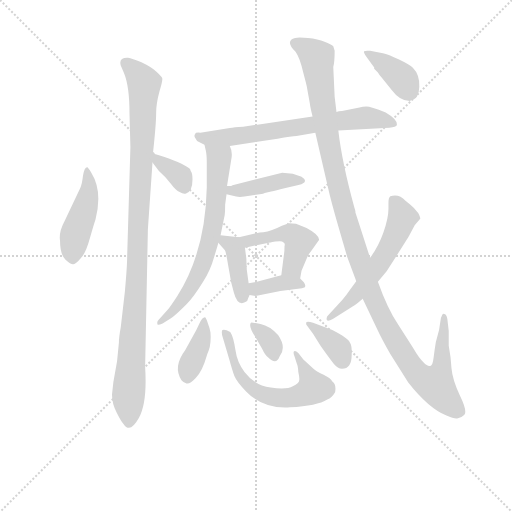
t = 0.00 s
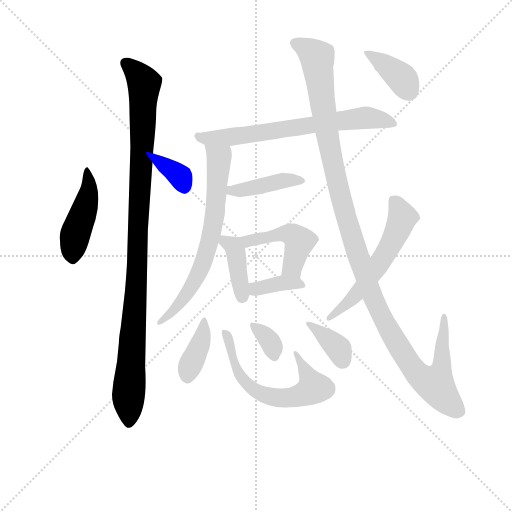
t = 2.23 s
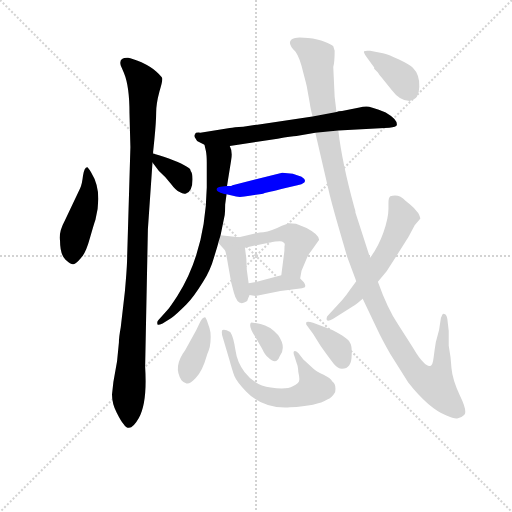
t = 4.45 s
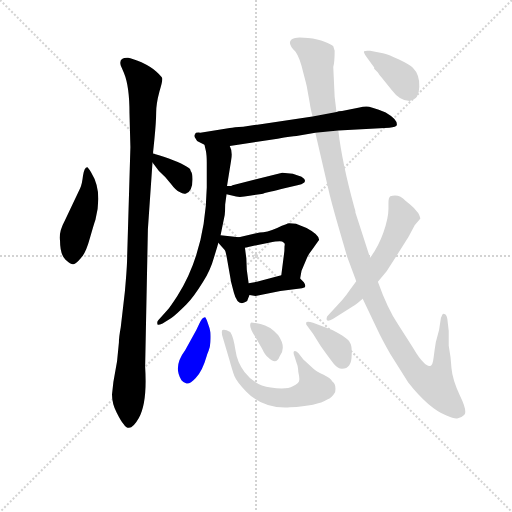
t = 6.68 s
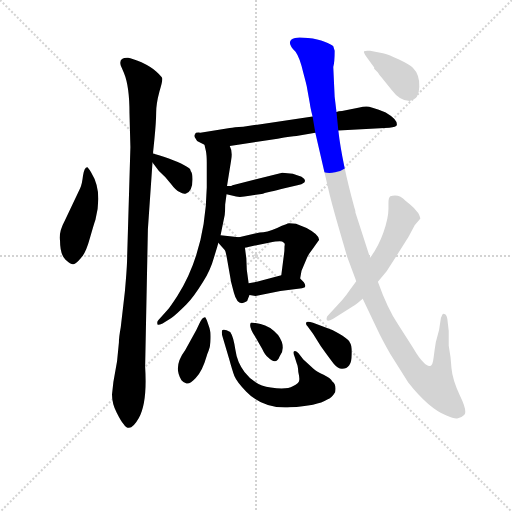
t = 8.91 s
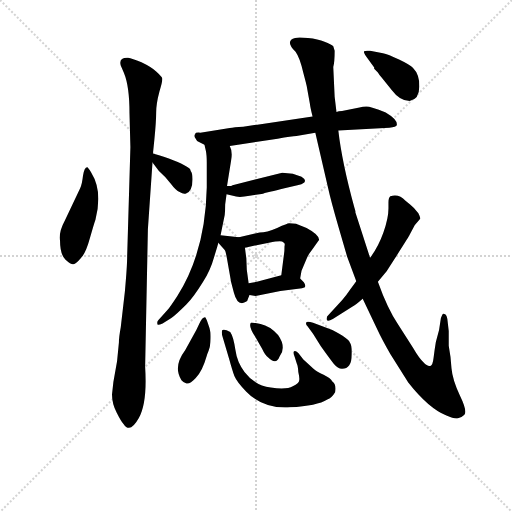
t = 11.13 s

The animated SVG that drew these frames (rendered in a browser with its animation timeline set to each time). Animation: 16 CSS @keyframes rules; one cycle of 11.13 s.

<svg version="1.1" viewBox="0 0 1024 1024" xmlns="http://www.w3.org/2000/svg">
  <g stroke="lightgray" stroke-dasharray="1,1" stroke-width="1" transform="scale(4, 4)">
    <line x1="0" y1="0" x2="256" y2="256"></line>
    <line x1="256" y1="0" x2="0" y2="256"></line>
    <line x1="128" y1="0" x2="128" y2="256"></line>
    <line x1="0" y1="128" x2="256" y2="128"></line>
  </g>
<g transform="scale(0.92, -0.92) translate(60, -900)">
   <style type="text/css">
    @keyframes keyframes0 {
      from {
       stroke: blue;
       stroke-dashoffset: 454;
       stroke-width: 128;
       }
       60% {
       animation-timing-function: step-end;
       stroke: blue;
       stroke-dashoffset: 0;
       stroke-width: 128;
       }
       to {
       stroke: black;
       stroke-width: 1024;
       }
       }
       #make-me-a-hanzi-animation-0 {
         animation: keyframes0 0.619466s both;
         animation-delay: 0.000000s;
         animation-timing-function: linear;
       }
    @keyframes keyframes1 {
      from {
       stroke: blue;
       stroke-dashoffset: 1053;
       stroke-width: 128;
       }
       77% {
       animation-timing-function: step-end;
       stroke: blue;
       stroke-dashoffset: 0;
       stroke-width: 128;
       }
       to {
       stroke: black;
       stroke-width: 1024;
       }
       }
       #make-me-a-hanzi-animation-1 {
         animation: keyframes1 1.106934s both;
         animation-delay: 0.619466s;
         animation-timing-function: linear;
       }
    @keyframes keyframes2 {
      from {
       stroke: blue;
       stroke-dashoffset: 350;
       stroke-width: 128;
       }
       53% {
       animation-timing-function: step-end;
       stroke: blue;
       stroke-dashoffset: 0;
       stroke-width: 128;
       }
       to {
       stroke: black;
       stroke-width: 1024;
       }
       }
       #make-me-a-hanzi-animation-2 {
         animation: keyframes2 0.534831s both;
         animation-delay: 1.726400s;
         animation-timing-function: linear;
       }
    @keyframes keyframes3 {
      from {
       stroke: blue;
       stroke-dashoffset: 687;
       stroke-width: 128;
       }
       69% {
       animation-timing-function: step-end;
       stroke: blue;
       stroke-dashoffset: 0;
       stroke-width: 128;
       }
       to {
       stroke: black;
       stroke-width: 1024;
       }
       }
       #make-me-a-hanzi-animation-3 {
         animation: keyframes3 0.809082s both;
         animation-delay: 2.261230s;
         animation-timing-function: linear;
       }
    @keyframes keyframes4 {
      from {
       stroke: blue;
       stroke-dashoffset: 682;
       stroke-width: 128;
       }
       69% {
       animation-timing-function: step-end;
       stroke: blue;
       stroke-dashoffset: 0;
       stroke-width: 128;
       }
       to {
       stroke: black;
       stroke-width: 1024;
       }
       }
       #make-me-a-hanzi-animation-4 {
         animation: keyframes4 0.805013s both;
         animation-delay: 3.070312s;
         animation-timing-function: linear;
       }
    @keyframes keyframes5 {
      from {
       stroke: blue;
       stroke-dashoffset: 415;
       stroke-width: 128;
       }
       57% {
       animation-timing-function: step-end;
       stroke: blue;
       stroke-dashoffset: 0;
       stroke-width: 128;
       }
       to {
       stroke: black;
       stroke-width: 1024;
       }
       }
       #make-me-a-hanzi-animation-5 {
         animation: keyframes5 0.587728s both;
         animation-delay: 3.875326s;
         animation-timing-function: linear;
       }
    @keyframes keyframes6 {
      from {
       stroke: blue;
       stroke-dashoffset: 397;
       stroke-width: 128;
       }
       56% {
       animation-timing-function: step-end;
       stroke: blue;
       stroke-dashoffset: 0;
       stroke-width: 128;
       }
       to {
       stroke: black;
       stroke-width: 1024;
       }
       }
       #make-me-a-hanzi-animation-6 {
         animation: keyframes6 0.573079s both;
         animation-delay: 4.463053s;
         animation-timing-function: linear;
       }
    @keyframes keyframes7 {
      from {
       stroke: blue;
       stroke-dashoffset: 469;
       stroke-width: 128;
       }
       60% {
       animation-timing-function: step-end;
       stroke: blue;
       stroke-dashoffset: 0;
       stroke-width: 128;
       }
       to {
       stroke: black;
       stroke-width: 1024;
       }
       }
       #make-me-a-hanzi-animation-7 {
         animation: keyframes7 0.631673s both;
         animation-delay: 5.036133s;
         animation-timing-function: linear;
       }
    @keyframes keyframes8 {
      from {
       stroke: blue;
       stroke-dashoffset: 361;
       stroke-width: 128;
       }
       54% {
       animation-timing-function: step-end;
       stroke: blue;
       stroke-dashoffset: 0;
       stroke-width: 128;
       }
       to {
       stroke: black;
       stroke-width: 1024;
       }
       }
       #make-me-a-hanzi-animation-8 {
         animation: keyframes8 0.543783s both;
         animation-delay: 5.667806s;
         animation-timing-function: linear;
       }
    @keyframes keyframes9 {
      from {
       stroke: blue;
       stroke-dashoffset: 386;
       stroke-width: 128;
       }
       56% {
       animation-timing-function: step-end;
       stroke: blue;
       stroke-dashoffset: 0;
       stroke-width: 128;
       }
       to {
       stroke: black;
       stroke-width: 1024;
       }
       }
       #make-me-a-hanzi-animation-9 {
         animation: keyframes9 0.564128s both;
         animation-delay: 6.211589s;
         animation-timing-function: linear;
       }
    @keyframes keyframes10 {
      from {
       stroke: blue;
       stroke-dashoffset: 621;
       stroke-width: 128;
       }
       67% {
       animation-timing-function: step-end;
       stroke: blue;
       stroke-dashoffset: 0;
       stroke-width: 128;
       }
       to {
       stroke: black;
       stroke-width: 1024;
       }
       }
       #make-me-a-hanzi-animation-10 {
         animation: keyframes10 0.755371s both;
         animation-delay: 6.775716s;
         animation-timing-function: linear;
       }
    @keyframes keyframes11 {
      from {
       stroke: blue;
       stroke-dashoffset: 340;
       stroke-width: 128;
       }
       53% {
       animation-timing-function: step-end;
       stroke: blue;
       stroke-dashoffset: 0;
       stroke-width: 128;
       }
       to {
       stroke: black;
       stroke-width: 1024;
       }
       }
       #make-me-a-hanzi-animation-11 {
         animation: keyframes11 0.526693s both;
         animation-delay: 7.531087s;
         animation-timing-function: linear;
       }
    @keyframes keyframes12 {
      from {
       stroke: blue;
       stroke-dashoffset: 365;
       stroke-width: 128;
       }
       54% {
       animation-timing-function: step-end;
       stroke: blue;
       stroke-dashoffset: 0;
       stroke-width: 128;
       }
       to {
       stroke: black;
       stroke-width: 1024;
       }
       }
       #make-me-a-hanzi-animation-12 {
         animation: keyframes12 0.547038s both;
         animation-delay: 8.057780s;
         animation-timing-function: linear;
       }
    @keyframes keyframes13 {
      from {
       stroke: blue;
       stroke-dashoffset: 1234;
       stroke-width: 128;
       }
       80% {
       animation-timing-function: step-end;
       stroke: blue;
       stroke-dashoffset: 0;
       stroke-width: 128;
       }
       to {
       stroke: black;
       stroke-width: 1024;
       }
       }
       #make-me-a-hanzi-animation-13 {
         animation: keyframes13 1.254232s both;
         animation-delay: 8.604818s;
         animation-timing-function: linear;
       }
    @keyframes keyframes14 {
      from {
       stroke: blue;
       stroke-dashoffset: 571;
       stroke-width: 128;
       }
       65% {
       animation-timing-function: step-end;
       stroke: blue;
       stroke-dashoffset: 0;
       stroke-width: 128;
       }
       to {
       stroke: black;
       stroke-width: 1024;
       }
       }
       #make-me-a-hanzi-animation-14 {
         animation: keyframes14 0.714681s both;
         animation-delay: 9.859049s;
         animation-timing-function: linear;
       }
    @keyframes keyframes15 {
      from {
       stroke: blue;
       stroke-dashoffset: 379;
       stroke-width: 128;
       }
       55% {
       animation-timing-function: step-end;
       stroke: blue;
       stroke-dashoffset: 0;
       stroke-width: 128;
       }
       to {
       stroke: black;
       stroke-width: 1024;
       }
       }
       #make-me-a-hanzi-animation-15 {
         animation: keyframes15 0.558431s both;
         animation-delay: 10.573730s;
         animation-timing-function: linear;
       }
</style>
<path d="M 114.5 491.5 L 80.5 419.5 Q 67.5 395.5 70.5 376.5 Q 70.5 346.5 82.5 335.5 Q 94.5 324.5 99.5 325.5 Q 105.5 326.5 115.5 338.5 Q 126.5 349.5 135.5 382.5 Q 144.5 414.5 147.5 422.5 Q 163.5 484.5 138.5 524.5 Q 131.5 536.5 129.5 536.5 Q 123.5 536.5 120.5 518.5 Q 118.5 500.5 114.5 491.5 Z" fill="lightgray"></path> 
<path d="M 198.5 155.5 L 194.5 114.5 L 186.5 69.5 L 183.5 42.5 Q 183.5 22.5 193.5 3.5 Q 203.5 -16.5 208.5 -21.5 Q 222.5 -43.5 241.5 -9.5 Q 260.5 23.5 255.5 102.5 L 261.5 401.5 L 271.5 546.5 L 272.5 566.5 L 275.5 595.5 Q 279.5 636.5 279.5 655.5 Q 279.5 674.5 286.5 700.5 Q 294.5 726.5 292.5 730.5 Q 291.5 733.5 279.5 744.5 Q 268.5 754.5 247.5 764.5 Q 226.5 773.5 218.5 774.5 Q 197.5 775.5 202.5 757.5 L 209.5 741.5 Q 221.5 712.5 221.5 654.5 L 223.5 580.5 L 216.5 344.5 Q 216.5 321.5 211.5 266.5 L 202.5 188.5 Q 198.5 166.5 198.5 155.5 Z" fill="lightgray"></path> 
<path d="M 271.5 546.5 L 285.5 528.5 Q 299.5 516.5 310.5 501.5 Q 322.5 485.5 330.5 482.5 Q 338.5 477.5 344.5 479.5 Q 358.5 484.5 358.5 510.5 Q 358.5 524.5 354.5 528.5 Q 354.5 533.5 344.5 538.5 Q 327.5 550.5 272.5 566.5 C 251.5 572.5 253.5 570.5 271.5 546.5 Z" fill="lightgray"></path> 
<path d="M 439.5 582.5 L 543.5 598.5 Q 574.5 604.5 584.5 604.5 L 625.5 611.5 L 675.5 616.5 L 786.5 622.5 Q 801.5 623.5 802.5 627.5 Q 805.5 639.5 778.5 655.5 Q 745.5 668.5 736.5 668.5 Q 728.5 668.5 721.5 666.5 L 683.5 658.5 Q 675.5 658.5 671.5 656.5 L 619.5 646.5 L 468.5 624.5 Q 448.5 623.5 439.5 621.5 L 375.5 611.5 Q 364.5 612.5 364.5 608.5 Q 360.5 604.5 365.5 598.5 Q 368.5 592.5 370.5 592.5 L 384.5 585.5 L 439.5 582.5 Z" fill="lightgray"></path> 
<path d="M 384.5 585.5 L 387.5 572.5 Q 389.5 563.5 389.5 546.5 L 389.5 492.5 Q 386.5 352.5 325.5 256.5 Q 308.5 230.5 304.5 226.5 L 284.5 204.5 Q 280.5 200.5 282.5 194.5 Q 283.5 192.5 293.5 196.5 L 312.5 208.5 Q 322.5 215.5 345.5 238.5 Q 360.5 253.5 381.5 287.5 Q 397.5 312.5 405.5 341.5 Q 414.5 370.5 414.5 372.5 L 419.5 388.5 L 428.5 432.5 Q 429.5 440.5 429.5 455.5 L 432.5 477.5 L 433.5 495.5 L 442.5 551.5 Q 446.5 569.5 439.5 582.5 C 430.5 611.5 377.5 614.5 384.5 585.5 Z" fill="lightgray"></path> 
<path d="M 432.5 477.5 L 446.5 474.5 Q 458.5 469.5 482.5 474.5 L 508.5 478.5 Q 511.5 478.5 515.5 480.5 L 529.5 483.5 Q 539.5 485.5 558.5 490.5 L 586.5 497.5 Q 596.5 498.5 601.5 503.5 Q 606.5 508.5 595.5 515.5 L 576.5 522.5 L 553.5 524.5 L 445.5 497.5 Q 443.5 495.5 433.5 495.5 C 403.5 494.5 403.5 483.5 432.5 477.5 Z" fill="lightgray"></path> 
<path d="M 414.5 372.5 L 428.5 356.5 Q 430.5 354.5 433.5 337.5 L 442.5 286.5 L 448.5 263.5 Q 456.5 233.5 473.5 243.5 Q 478.5 244.5 479.5 251.5 L 482.5 258.5 L 480.5 284.5 L 476.5 313.5 L 475.5 338.5 Q 474.5 345.5 472.5 361.5 C 469.5 383.5 469.5 383.5 459.5 384.5 L 419.5 388.5 C 398.5 390.5 398.5 390.5 414.5 372.5 Z" fill="lightgray"></path> 
<path d="M 592.5 294.5 L 595.5 311.5 L 606.5 337.5 Q 610.5 347.5 616.5 354.5 L 633.5 378.5 Q 634.5 389.5 606.5 404.5 L 583.5 413.5 L 568.5 414.5 Q 565.5 414.5 542.5 404.5 Q 519.5 394.5 504.5 394.5 L 459.5 384.5 C 430.5 377.5 443.5 355.5 472.5 361.5 L 524.5 372.5 Q 553.5 377.5 555.5 373.5 Q 560.5 372.5 558.5 364.5 Q 558.5 353.5 557.5 348.5 L 551.5 301.5 C 547.5 271.5 587.5 264.5 592.5 294.5 Z" fill="lightgray"></path> 
<path d="M 482.5 258.5 L 495.5 256.5 L 549.5 267.5 L 596.5 273.5 Q 608.5 274.5 600.5 286.5 L 592.5 294.5 C 578.5 308.5 578.5 308.5 551.5 301.5 L 498.5 287.5 L 480.5 284.5 C 450.5 279.5 452.5 263.5 482.5 258.5 Z" fill="lightgray"></path> 
<path d="M 357.5 165.5 L 342.5 138.5 Q 315.5 102.5 334.5 73.5 Q 339.5 67.5 345.5 66.5 Q 352.5 64.5 365.5 78.5 Q 379.5 91.5 389.5 126.5 Q 390.5 130.5 393.5 137.5 Q 396.5 143.5 397.5 156.5 Q 398.5 168.5 397.5 177.5 Q 396.5 185.5 391.5 198.5 Q 387.5 210.5 385.5 210.5 Q 379.5 210.5 373.5 196.5 Q 367.5 182.5 357.5 165.5 Z" fill="lightgray"></path> 
<path d="M 621.5 98.5 L 599.5 118.5 L 588.5 132.5 Q 582.5 138.5 579.5 136.5 Q 576.5 134.5 580.5 124.5 L 585.5 108.5 Q 587.5 105.5 588.5 91.5 Q 591.5 78.5 590.5 73.5 Q 590.5 67.5 576.5 60.5 Q 563.5 52.5 528.5 57.5 Q 494.5 61.5 471.5 91.5 Q 455.5 111.5 451.5 140.5 Q 447.5 168.5 440.5 178.5 Q 427.5 185.5 423.5 182.5 Q 420.5 178.5 424.5 165.5 L 438.5 118.5 Q 444.5 96.5 449.5 82.5 Q 455.5 68.5 475.5 48.5 Q 512.5 10.5 570.5 14.5 Q 629.5 17.5 651.5 31.5 Q 661.5 35.5 668.5 47.5 Q 671.5 64.5 662.5 70.5 Q 658.5 78.5 643.5 85.5 Q 628.5 92.5 621.5 98.5 Z" fill="lightgray"></path> 
<path d="M 547.5 124.5 Q 563.5 144.5 544.5 171.5 Q 526.5 191.5 506.5 195.5 Q 486.5 199.5 485.5 198.5 Q 479.5 191.5 494.5 168.5 L 509.5 142.5 Q 516.5 127.5 522.5 123.5 Q 540.5 105.5 547.5 124.5 Z" fill="lightgray"></path> 
<path d="M 704.5 128.5 Q 705.5 149.5 700.5 155.5 Q 698.5 163.5 662.5 182.5 L 620.5 198.5 Q 606.5 202.5 605.5 198.5 Q 604.5 194.5 608.5 190.5 L 620.5 174.5 L 637.5 147.5 Q 657.5 119.5 665.5 109.5 Q 674.5 98.5 683.5 98.5 Q 704.5 98.5 704.5 128.5 Z" fill="lightgray"></path> 
<path d="M 625.5 611.5 L 652.5 494.5 Q 659.5 462.5 676.5 404.5 L 694.5 342.5 L 714.5 288.5 L 728.5 250.5 L 758.5 187.5 Q 770.5 161.5 788.5 130.5 L 827.5 68.5 Q 871.5 12.5 910.5 -3.5 Q 928.5 -11.5 935.5 -9.5 Q 942.5 -8.5 949.5 -1.5 Q 956.5 5.5 939.5 40.5 Q 923.5 75.5 921.5 99.5 Q 920.5 122.5 915.5 148.5 L 915.5 180.5 L 912.5 206.5 Q 910.5 217.5 905.5 217.5 Q 903.5 219.5 901.5 215.5 L 898.5 208.5 L 894.5 182.5 L 887.5 156.5 Q 884.5 138.5 882.5 121.5 Q 880.5 104.5 875.5 104.5 Q 869.5 102.5 860.5 112.5 Q 851.5 120.5 837.5 144.5 L 805.5 194.5 Q 782.5 228.5 761.5 287.5 L 744.5 339.5 L 712.5 438.5 Q 713.5 439.5 710.5 448.5 Q 683.5 546.5 675.5 616.5 L 671.5 656.5 L 667.5 689.5 L 664.5 754.5 Q 667.5 764.5 667.5 789.5 L 664.5 799.5 Q 660.5 803.5 645.5 809.5 Q 631.5 815.5 609.5 817.5 Q 587.5 819.5 581.5 817.5 Q 558.5 811.5 582.5 787.5 Q 591.5 775.5 599.5 741.5 L 604.5 722.5 Q 607.5 710.5 607.5 708.5 L 613.5 675.5 Q 614.5 666.5 619.5 646.5 L 625.5 611.5 Z" fill="lightgray"></path> 
<path d="M 714.5 288.5 L 700.5 269.5 Q 693.5 258.5 683.5 247.5 L 654.5 215.5 Q 648.5 210.5 650.5 204.5 Q 652.5 200.5 663.5 206.5 L 706.5 233.5 Q 712.5 236.5 728.5 250.5 L 761.5 287.5 L 780.5 310.5 L 802.5 344.5 Q 830.5 388.5 830.5 389.5 L 841.5 410.5 L 853.5 424.5 Q 854.5 426.5 849.5 436.5 Q 839.5 449.5 831.5 455.5 L 821.5 463.5 Q 807.5 479.5 788.5 473.5 Q 784.5 470.5 784.5 460.5 L 784.5 446.5 Q 784.5 425.5 773.5 394.5 Q 762.5 363.5 744.5 339.5 L 714.5 288.5 Z" fill="lightgray"></path> 
<path d="M 830.5 680.5 Q 851.5 684.5 851.5 711.5 Q 852.5 737.5 837.5 752.5 Q 832.5 758.5 807.5 770.5 Q 783.5 782.5 772.5 784.5 L 744.5 789.5 Q 734.5 790.5 731.5 788.5 Q 729.5 786.5 736.5 776.5 L 753.5 753.5 Q 752.5 751.5 754.5 749.5 L 761.5 742.5 Q 765.5 735.5 770.5 730.5 L 791.5 704.5 Q 809.5 680.5 830.5 680.5 Z" fill="lightgray"></path> 
      <clipPath id="make-me-a-hanzi-clip-0">
      <path d="M 114.5 491.5 L 80.5 419.5 Q 67.5 395.5 70.5 376.5 Q 70.5 346.5 82.5 335.5 Q 94.5 324.5 99.5 325.5 Q 105.5 326.5 115.5 338.5 Q 126.5 349.5 135.5 382.5 Q 144.5 414.5 147.5 422.5 Q 163.5 484.5 138.5 524.5 Q 131.5 536.5 129.5 536.5 Q 123.5 536.5 120.5 518.5 Q 118.5 500.5 114.5 491.5 Z" fill="lightgray"></path>
      </clipPath>
      <path clip-path="url(#make-me-a-hanzi-clip-0)" d="M 131.5 528.5 L 129.5 464.5 L 103.5 389.5 L 98.5 335.5 " fill="none" id="make-me-a-hanzi-animation-0" stroke-dasharray="326 652" stroke-linecap="round"></path>

      <clipPath id="make-me-a-hanzi-clip-1">
      <path d="M 198.5 155.5 L 194.5 114.5 L 186.5 69.5 L 183.5 42.5 Q 183.5 22.5 193.5 3.5 Q 203.5 -16.5 208.5 -21.5 Q 222.5 -43.5 241.5 -9.5 Q 260.5 23.5 255.5 102.5 L 261.5 401.5 L 271.5 546.5 L 272.5 566.5 L 275.5 595.5 Q 279.5 636.5 279.5 655.5 Q 279.5 674.5 286.5 700.5 Q 294.5 726.5 292.5 730.5 Q 291.5 733.5 279.5 744.5 Q 268.5 754.5 247.5 764.5 Q 226.5 773.5 218.5 774.5 Q 197.5 775.5 202.5 757.5 L 209.5 741.5 Q 221.5 712.5 221.5 654.5 L 223.5 580.5 L 216.5 344.5 Q 216.5 321.5 211.5 266.5 L 202.5 188.5 Q 198.5 166.5 198.5 155.5 Z" fill="lightgray"></path>
      </clipPath>
      <path clip-path="url(#make-me-a-hanzi-clip-1)" d="M 213.5 762.5 L 231.5 748.5 L 253.5 717.5 L 220.5 -17.5 " fill="none" id="make-me-a-hanzi-animation-1" stroke-dasharray="925 1850" stroke-linecap="round"></path>

      <clipPath id="make-me-a-hanzi-clip-2">
      <path d="M 271.5 546.5 L 285.5 528.5 Q 299.5 516.5 310.5 501.5 Q 322.5 485.5 330.5 482.5 Q 338.5 477.5 344.5 479.5 Q 358.5 484.5 358.5 510.5 Q 358.5 524.5 354.5 528.5 Q 354.5 533.5 344.5 538.5 Q 327.5 550.5 272.5 566.5 C 251.5 572.5 253.5 570.5 271.5 546.5 Z" fill="lightgray"></path>
      </clipPath>
      <path clip-path="url(#make-me-a-hanzi-clip-2)" d="M 282.5 561.5 L 284.5 549.5 L 332.5 514.5 L 340.5 493.5 " fill="none" id="make-me-a-hanzi-animation-2" stroke-dasharray="222 444" stroke-linecap="round"></path>

      <clipPath id="make-me-a-hanzi-clip-3">
      <path d="M 439.5 582.5 L 543.5 598.5 Q 574.5 604.5 584.5 604.5 L 625.5 611.5 L 675.5 616.5 L 786.5 622.5 Q 801.5 623.5 802.5 627.5 Q 805.5 639.5 778.5 655.5 Q 745.5 668.5 736.5 668.5 Q 728.5 668.5 721.5 666.5 L 683.5 658.5 Q 675.5 658.5 671.5 656.5 L 619.5 646.5 L 468.5 624.5 Q 448.5 623.5 439.5 621.5 L 375.5 611.5 Q 364.5 612.5 364.5 608.5 Q 360.5 604.5 365.5 598.5 Q 368.5 592.5 370.5 592.5 L 384.5 585.5 L 439.5 582.5 Z" fill="lightgray"></path>
      </clipPath>
      <path clip-path="url(#make-me-a-hanzi-clip-3)" d="M 371.5 604.5 L 392.5 598.5 L 473.5 605.5 L 736.5 644.5 L 796.5 630.5 " fill="none" id="make-me-a-hanzi-animation-3" stroke-dasharray="559 1118" stroke-linecap="round"></path>

      <clipPath id="make-me-a-hanzi-clip-4">
      <path d="M 384.5 585.5 L 387.5 572.5 Q 389.5 563.5 389.5 546.5 L 389.5 492.5 Q 386.5 352.5 325.5 256.5 Q 308.5 230.5 304.5 226.5 L 284.5 204.5 Q 280.5 200.5 282.5 194.5 Q 283.5 192.5 293.5 196.5 L 312.5 208.5 Q 322.5 215.5 345.5 238.5 Q 360.5 253.5 381.5 287.5 Q 397.5 312.5 405.5 341.5 Q 414.5 370.5 414.5 372.5 L 419.5 388.5 L 428.5 432.5 Q 429.5 440.5 429.5 455.5 L 432.5 477.5 L 433.5 495.5 L 442.5 551.5 Q 446.5 569.5 439.5 582.5 C 430.5 611.5 377.5 614.5 384.5 585.5 Z" fill="lightgray"></path>
      </clipPath>
      <path clip-path="url(#make-me-a-hanzi-clip-4)" d="M 391.5 580.5 L 416.5 548.5 L 406.5 429.5 L 390.5 355.5 L 354.5 273.5 L 319.5 226.5 L 287.5 198.5 " fill="none" id="make-me-a-hanzi-animation-4" stroke-dasharray="554 1108" stroke-linecap="round"></path>

      <clipPath id="make-me-a-hanzi-clip-5">
      <path d="M 432.5 477.5 L 446.5 474.5 Q 458.5 469.5 482.5 474.5 L 508.5 478.5 Q 511.5 478.5 515.5 480.5 L 529.5 483.5 Q 539.5 485.5 558.5 490.5 L 586.5 497.5 Q 596.5 498.5 601.5 503.5 Q 606.5 508.5 595.5 515.5 L 576.5 522.5 L 553.5 524.5 L 445.5 497.5 Q 443.5 495.5 433.5 495.5 C 403.5 494.5 403.5 483.5 432.5 477.5 Z" fill="lightgray"></path>
      </clipPath>
      <path clip-path="url(#make-me-a-hanzi-clip-5)" d="M 440.5 490.5 L 444.5 485.5 L 461.5 486.5 L 557.5 507.5 L 594.5 507.5 " fill="none" id="make-me-a-hanzi-animation-5" stroke-dasharray="287 574" stroke-linecap="round"></path>

      <clipPath id="make-me-a-hanzi-clip-6">
      <path d="M 414.5 372.5 L 428.5 356.5 Q 430.5 354.5 433.5 337.5 L 442.5 286.5 L 448.5 263.5 Q 456.5 233.5 473.5 243.5 Q 478.5 244.5 479.5 251.5 L 482.5 258.5 L 480.5 284.5 L 476.5 313.5 L 475.5 338.5 Q 474.5 345.5 472.5 361.5 C 469.5 383.5 469.5 383.5 459.5 384.5 L 419.5 388.5 C 398.5 390.5 398.5 390.5 414.5 372.5 Z" fill="lightgray"></path>
      </clipPath>
      <path clip-path="url(#make-me-a-hanzi-clip-6)" d="M 425.5 382.5 L 451.5 357.5 L 465.5 253.5 " fill="none" id="make-me-a-hanzi-animation-6" stroke-dasharray="269 538" stroke-linecap="round"></path>

      <clipPath id="make-me-a-hanzi-clip-7">
      <path d="M 592.5 294.5 L 595.5 311.5 L 606.5 337.5 Q 610.5 347.5 616.5 354.5 L 633.5 378.5 Q 634.5 389.5 606.5 404.5 L 583.5 413.5 L 568.5 414.5 Q 565.5 414.5 542.5 404.5 Q 519.5 394.5 504.5 394.5 L 459.5 384.5 C 430.5 377.5 443.5 355.5 472.5 361.5 L 524.5 372.5 Q 553.5 377.5 555.5 373.5 Q 560.5 372.5 558.5 364.5 Q 558.5 353.5 557.5 348.5 L 551.5 301.5 C 547.5 271.5 587.5 264.5 592.5 294.5 Z" fill="lightgray"></path>
      </clipPath>
      <path clip-path="url(#make-me-a-hanzi-clip-7)" d="M 467.5 381.5 L 478.5 375.5 L 557.5 392.5 L 574.5 390.5 L 590.5 375.5 L 575.5 322.5 L 586.5 299.5 " fill="none" id="make-me-a-hanzi-animation-7" stroke-dasharray="341 682" stroke-linecap="round"></path>

      <clipPath id="make-me-a-hanzi-clip-8">
      <path d="M 482.5 258.5 L 495.5 256.5 L 549.5 267.5 L 596.5 273.5 Q 608.5 274.5 600.5 286.5 L 592.5 294.5 C 578.5 308.5 578.5 308.5 551.5 301.5 L 498.5 287.5 L 480.5 284.5 C 450.5 279.5 452.5 263.5 482.5 258.5 Z" fill="lightgray"></path>
      </clipPath>
      <path clip-path="url(#make-me-a-hanzi-clip-8)" d="M 486.5 278.5 L 496.5 272.5 L 548.5 284.5 L 588.5 282.5 " fill="none" id="make-me-a-hanzi-animation-8" stroke-dasharray="233 466" stroke-linecap="round"></path>

      <clipPath id="make-me-a-hanzi-clip-9">
      <path d="M 357.5 165.5 L 342.5 138.5 Q 315.5 102.5 334.5 73.5 Q 339.5 67.5 345.5 66.5 Q 352.5 64.5 365.5 78.5 Q 379.5 91.5 389.5 126.5 Q 390.5 130.5 393.5 137.5 Q 396.5 143.5 397.5 156.5 Q 398.5 168.5 397.5 177.5 Q 396.5 185.5 391.5 198.5 Q 387.5 210.5 385.5 210.5 Q 379.5 210.5 373.5 196.5 Q 367.5 182.5 357.5 165.5 Z" fill="lightgray"></path>
      </clipPath>
      <path clip-path="url(#make-me-a-hanzi-clip-9)" d="M 385.5 203.5 L 375.5 153.5 L 346.5 80.5 " fill="none" id="make-me-a-hanzi-animation-9" stroke-dasharray="258 516" stroke-linecap="round"></path>

      <clipPath id="make-me-a-hanzi-clip-10">
      <path d="M 621.5 98.5 L 599.5 118.5 L 588.5 132.5 Q 582.5 138.5 579.5 136.5 Q 576.5 134.5 580.5 124.5 L 585.5 108.5 Q 587.5 105.5 588.5 91.5 Q 591.5 78.5 590.5 73.5 Q 590.5 67.5 576.5 60.5 Q 563.5 52.5 528.5 57.5 Q 494.5 61.5 471.5 91.5 Q 455.5 111.5 451.5 140.5 Q 447.5 168.5 440.5 178.5 Q 427.5 185.5 423.5 182.5 Q 420.5 178.5 424.5 165.5 L 438.5 118.5 Q 444.5 96.5 449.5 82.5 Q 455.5 68.5 475.5 48.5 Q 512.5 10.5 570.5 14.5 Q 629.5 17.5 651.5 31.5 Q 661.5 35.5 668.5 47.5 Q 671.5 64.5 662.5 70.5 Q 658.5 78.5 643.5 85.5 Q 628.5 92.5 621.5 98.5 Z" fill="lightgray"></path>
      </clipPath>
      <path clip-path="url(#make-me-a-hanzi-clip-10)" d="M 426.5 178.5 L 434.5 169.5 L 447.5 113.5 L 462.5 82.5 L 478.5 63.5 L 512.5 41.5 L 562.5 34.5 L 608.5 46.5 L 618.5 54.5 L 613.5 77.5 L 582.5 130.5 " fill="none" id="make-me-a-hanzi-animation-10" stroke-dasharray="493 986" stroke-linecap="round"></path>

      <clipPath id="make-me-a-hanzi-clip-11">
      <path d="M 547.5 124.5 Q 563.5 144.5 544.5 171.5 Q 526.5 191.5 506.5 195.5 Q 486.5 199.5 485.5 198.5 Q 479.5 191.5 494.5 168.5 L 509.5 142.5 Q 516.5 127.5 522.5 123.5 Q 540.5 105.5 547.5 124.5 Z" fill="lightgray"></path>
      </clipPath>
      <path clip-path="url(#make-me-a-hanzi-clip-11)" d="M 488.5 192.5 L 530.5 153.5 L 534.5 127.5 " fill="none" id="make-me-a-hanzi-animation-11" stroke-dasharray="212 424" stroke-linecap="round"></path>

      <clipPath id="make-me-a-hanzi-clip-12">
      <path d="M 704.5 128.5 Q 705.5 149.5 700.5 155.5 Q 698.5 163.5 662.5 182.5 L 620.5 198.5 Q 606.5 202.5 605.5 198.5 Q 604.5 194.5 608.5 190.5 L 620.5 174.5 L 637.5 147.5 Q 657.5 119.5 665.5 109.5 Q 674.5 98.5 683.5 98.5 Q 704.5 98.5 704.5 128.5 Z" fill="lightgray"></path>
      </clipPath>
      <path clip-path="url(#make-me-a-hanzi-clip-12)" d="M 613.5 196.5 L 673.5 144.5 L 684.5 116.5 " fill="none" id="make-me-a-hanzi-animation-12" stroke-dasharray="237 474" stroke-linecap="round"></path>

      <clipPath id="make-me-a-hanzi-clip-13">
      <path d="M 625.5 611.5 L 652.5 494.5 Q 659.5 462.5 676.5 404.5 L 694.5 342.5 L 714.5 288.5 L 728.5 250.5 L 758.5 187.5 Q 770.5 161.5 788.5 130.5 L 827.5 68.5 Q 871.5 12.5 910.5 -3.5 Q 928.5 -11.5 935.5 -9.5 Q 942.5 -8.5 949.5 -1.5 Q 956.5 5.5 939.5 40.5 Q 923.5 75.5 921.5 99.5 Q 920.5 122.5 915.5 148.5 L 915.5 180.5 L 912.5 206.5 Q 910.5 217.5 905.5 217.5 Q 903.5 219.5 901.5 215.5 L 898.5 208.5 L 894.5 182.5 L 887.5 156.5 Q 884.5 138.5 882.5 121.5 Q 880.5 104.5 875.5 104.5 Q 869.5 102.5 860.5 112.5 Q 851.5 120.5 837.5 144.5 L 805.5 194.5 Q 782.5 228.5 761.5 287.5 L 744.5 339.5 L 712.5 438.5 Q 713.5 439.5 710.5 448.5 Q 683.5 546.5 675.5 616.5 L 671.5 656.5 L 667.5 689.5 L 664.5 754.5 Q 667.5 764.5 667.5 789.5 L 664.5 799.5 Q 660.5 803.5 645.5 809.5 Q 631.5 815.5 609.5 817.5 Q 587.5 819.5 581.5 817.5 Q 558.5 811.5 582.5 787.5 Q 591.5 775.5 599.5 741.5 L 604.5 722.5 Q 607.5 710.5 607.5 708.5 L 613.5 675.5 Q 614.5 666.5 619.5 646.5 L 625.5 611.5 Z" fill="lightgray"></path>
      </clipPath>
      <path clip-path="url(#make-me-a-hanzi-clip-13)" d="M 584.5 802.5 L 599.5 799.5 L 628.5 775.5 L 649.5 620.5 L 672.5 506.5 L 741.5 276.5 L 774.5 202.5 L 838.5 98.5 L 855.5 78.5 L 886.5 64.5 L 900.5 104.5 L 906.5 210.5 " fill="none" id="make-me-a-hanzi-animation-13" stroke-dasharray="1106 2212" stroke-linecap="round"></path>

      <clipPath id="make-me-a-hanzi-clip-14">
      <path d="M 714.5 288.5 L 700.5 269.5 Q 693.5 258.5 683.5 247.5 L 654.5 215.5 Q 648.5 210.5 650.5 204.5 Q 652.5 200.5 663.5 206.5 L 706.5 233.5 Q 712.5 236.5 728.5 250.5 L 761.5 287.5 L 780.5 310.5 L 802.5 344.5 Q 830.5 388.5 830.5 389.5 L 841.5 410.5 L 853.5 424.5 Q 854.5 426.5 849.5 436.5 Q 839.5 449.5 831.5 455.5 L 821.5 463.5 Q 807.5 479.5 788.5 473.5 Q 784.5 470.5 784.5 460.5 L 784.5 446.5 Q 784.5 425.5 773.5 394.5 Q 762.5 363.5 744.5 339.5 L 714.5 288.5 Z" fill="lightgray"></path>
      </clipPath>
      <path clip-path="url(#make-me-a-hanzi-clip-14)" d="M 795.5 464.5 L 814.5 428.5 L 789.5 366.5 L 717.5 264.5 L 656.5 208.5 " fill="none" id="make-me-a-hanzi-animation-14" stroke-dasharray="443 886" stroke-linecap="round"></path>

      <clipPath id="make-me-a-hanzi-clip-15">
      <path d="M 830.5 680.5 Q 851.5 684.5 851.5 711.5 Q 852.5 737.5 837.5 752.5 Q 832.5 758.5 807.5 770.5 Q 783.5 782.5 772.5 784.5 L 744.5 789.5 Q 734.5 790.5 731.5 788.5 Q 729.5 786.5 736.5 776.5 L 753.5 753.5 Q 752.5 751.5 754.5 749.5 L 761.5 742.5 Q 765.5 735.5 770.5 730.5 L 791.5 704.5 Q 809.5 680.5 830.5 680.5 Z" fill="lightgray"></path>
      </clipPath>
      <path clip-path="url(#make-me-a-hanzi-clip-15)" d="M 738.5 784.5 L 810.5 732.5 L 827.5 702.5 " fill="none" id="make-me-a-hanzi-animation-15" stroke-dasharray="251 502" stroke-linecap="round"></path>

</g>
</svg>
